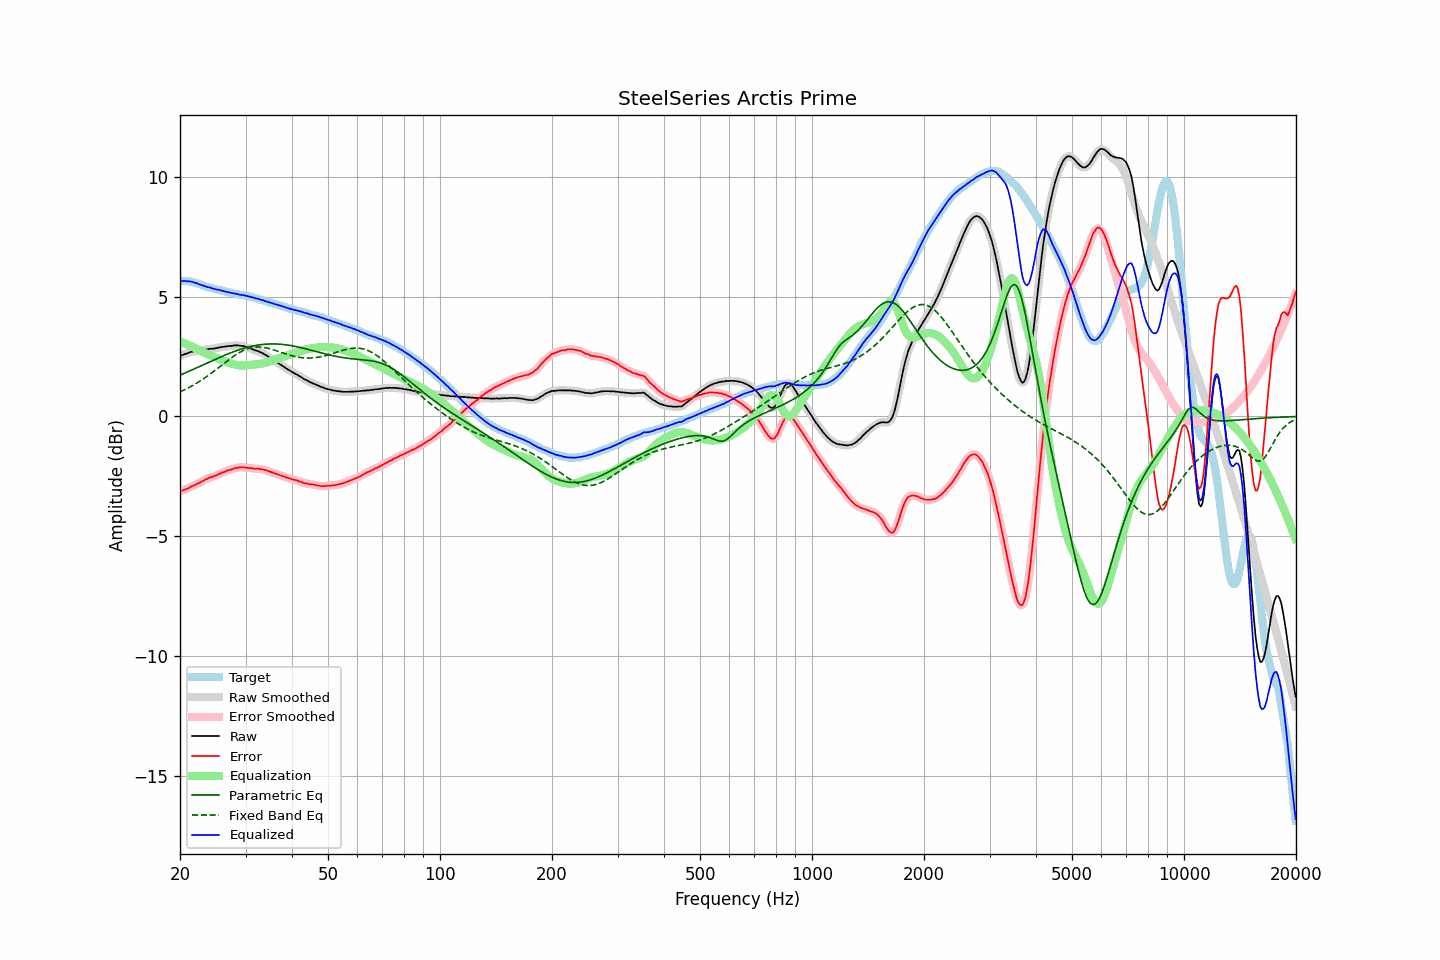

The file beside this chart, header and first rows:
frequency, raw, error, smoothed, error_smoothed, equalization, parametric_eq, fixed_band_eq, equalized_raw, equalized_smoothed, target
20.00, 2.53, -3.13, 2.53, -3.12, 3.13, 1.72, 1.02, 5.66, 5.66, 5.66
20.20, 2.56, -3.10, 2.55, -3.10, 3.10, 1.75, 1.06, 5.66, 5.66, 5.66
20.40, 2.58, -3.08, 2.58, -3.08, 3.08, 1.78, 1.09, 5.65, 5.66, 5.66
20.61, 2.61, -3.05, 2.60, -3.05, 3.05, 1.81, 1.12, 5.66, 5.65, 5.66
20.81, 2.63, -3.03, 2.63, -3.03, 3.02, 1.84, 1.15, 5.65, 5.65, 5.66
21.02, 2.65, -3.01, 2.65, -3.00, 2.99, 1.87, 1.19, 5.64, 5.65, 5.66
21.23, 2.68, -2.96, 2.67, -2.97, 2.96, 1.90, 1.22, 5.64, 5.64, 5.64
21.44, 2.70, -2.93, 2.69, -2.93, 2.93, 1.93, 1.26, 5.63, 5.63, 5.62
21.66, 2.71, -2.90, 2.71, -2.90, 2.90, 1.96, 1.30, 5.61, 5.61, 5.61
21.87, 2.72, -2.87, 2.72, -2.87, 2.87, 1.99, 1.34, 5.59, 5.59, 5.58
22.09, 2.74, -2.84, 2.73, -2.84, 2.84, 2.02, 1.38, 5.57, 5.57, 5.57
22.31, 2.75, -2.80, 2.74, -2.80, 2.80, 2.05, 1.42, 5.55, 5.55, 5.54
22.54, 2.75, -2.78, 2.76, -2.77, 2.77, 2.08, 1.46, 5.51, 5.52, 5.53
22.76, 2.77, -2.74, 2.76, -2.74, 2.73, 2.11, 1.50, 5.50, 5.50, 5.50
22.99, 2.78, -2.70, 2.77, -2.70, 2.70, 2.14, 1.55, 5.48, 5.47, 5.48
23.22, 2.78, -2.67, 2.78, -2.66, 2.67, 2.18, 1.59, 5.44, 5.45, 5.45
23.45, 2.80, -2.62, 2.79, -2.63, 2.64, 2.21, 1.64, 5.43, 5.43, 5.42
23.69, 2.80, -2.61, 2.80, -2.60, 2.60, 2.24, 1.69, 5.40, 5.41, 5.41
23.92, 2.82, -2.57, 2.81, -2.57, 2.58, 2.27, 1.73, 5.39, 5.39, 5.39
24.16, 2.83, -2.55, 2.82, -2.55, 2.55, 2.30, 1.78, 5.37, 5.37, 5.37
24.40, 2.83, -2.53, 2.83, -2.52, 2.52, 2.33, 1.83, 5.35, 5.35, 5.35
24.65, 2.84, -2.50, 2.84, -2.50, 2.49, 2.36, 1.88, 5.33, 5.33, 5.34
24.89, 2.85, -2.47, 2.85, -2.47, 2.47, 2.39, 1.93, 5.32, 5.31, 5.31
25.14, 2.86, -2.45, 2.86, -2.44, 2.44, 2.42, 1.99, 5.30, 5.30, 5.30
25.39, 2.88, -2.41, 2.87, -2.41, 2.41, 2.45, 2.04, 5.29, 5.29, 5.28
25.65, 2.89, -2.39, 2.89, -2.38, 2.38, 2.48, 2.09, 5.27, 5.27, 5.28
25.91, 2.90, -2.35, 2.90, -2.35, 2.36, 2.51, 2.14, 5.25, 5.25, 5.25
26.16, 2.91, -2.33, 2.91, -2.33, 2.33, 2.53, 2.20, 5.24, 5.24, 5.23
26.43, 2.92, -2.31, 2.92, -2.30, 2.30, 2.56, 2.25, 5.22, 5.22, 5.23
26.69, 2.93, -2.27, 2.93, -2.27, 2.28, 2.59, 2.30, 5.20, 5.20, 5.20
26.96, 2.94, -2.25, 2.94, -2.25, 2.25, 2.62, 2.35, 5.19, 5.19, 5.19
27.23, 2.95, -2.23, 2.94, -2.23, 2.23, 2.64, 2.40, 5.18, 5.17, 5.18
27.50, 2.95, -2.22, 2.95, -2.21, 2.21, 2.67, 2.45, 5.15, 5.16, 5.17
27.77, 2.96, -2.19, 2.96, -2.19, 2.19, 2.70, 2.50, 5.14, 5.14, 5.15
28.05, 2.97, -2.17, 2.96, -2.17, 2.17, 2.72, 2.54, 5.13, 5.13, 5.14
28.33, 2.97, -2.15, 2.97, -2.15, 2.15, 2.74, 2.59, 5.12, 5.12, 5.12
28.62, 2.97, -2.14, 2.96, -2.14, 2.14, 2.77, 2.63, 5.11, 5.10, 5.11
28.90, 2.96, -2.13, 2.96, -2.13, 2.13, 2.79, 2.67, 5.09, 5.09, 5.09
29.19, 2.95, -2.12, 2.95, -2.12, 2.13, 2.81, 2.71, 5.07, 5.08, 5.07
29.48, 2.95, -2.12, 2.94, -2.12, 2.13, 2.83, 2.74, 5.07, 5.07, 5.07
29.78, 2.93, -2.13, 2.93, -2.13, 2.13, 2.85, 2.77, 5.06, 5.06, 5.06
30.08, 2.91, -2.14, 2.91, -2.14, 2.13, 2.87, 2.80, 5.04, 5.04, 5.05
30.38, 2.88, -2.15, 2.88, -2.15, 2.14, 2.89, 2.82, 5.02, 5.02, 5.03
30.68, 2.86, -2.16, 2.86, -2.15, 2.15, 2.91, 2.85, 5.01, 5.01, 5.02
30.99, 2.84, -2.15, 2.83, -2.16, 2.16, 2.92, 2.86, 4.99, 4.99, 4.99
31.30, 2.81, -2.17, 2.81, -2.17, 2.16, 2.94, 2.88, 4.97, 4.97, 4.98
31.61, 2.79, -2.18, 2.78, -2.18, 2.17, 2.95, 2.89, 4.96, 4.96, 4.97
31.93, 2.76, -2.19, 2.76, -2.18, 2.18, 2.96, 2.90, 4.93, 4.94, 4.95
32.24, 2.74, -2.18, 2.74, -2.18, 2.18, 2.98, 2.90, 4.92, 4.92, 4.91
32.57, 2.72, -2.18, 2.71, -2.19, 2.19, 2.99, 2.90, 4.91, 4.90, 4.90
32.89, 2.68, -2.21, 2.68, -2.19, 2.20, 3.00, 2.90, 4.88, 4.88, 4.88
33.22, 2.66, -2.20, 2.65, -2.21, 2.21, 3.00, 2.89, 4.87, 4.86, 4.86
33.55, 2.62, -2.23, 2.62, -2.22, 2.22, 3.01, 2.88, 4.84, 4.84, 4.84
33.89, 2.58, -2.24, 2.58, -2.24, 2.24, 3.02, 2.87, 4.82, 4.82, 4.82
34.23, 2.54, -2.26, 2.54, -2.26, 2.26, 3.02, 2.86, 4.80, 4.80, 4.80
34.57, 2.50, -2.28, 2.49, -2.28, 2.28, 3.03, 2.84, 4.78, 4.77, 4.78
34.92, 2.45, -2.31, 2.45, -2.30, 2.30, 3.03, 2.82, 4.75, 4.76, 4.76
35.27, 2.41, -2.33, 2.41, -2.33, 2.33, 3.03, 2.81, 4.73, 4.73, 4.74
35.62, 2.37, -2.35, 2.36, -2.35, 2.35, 3.03, 2.79, 4.72, 4.71, 4.72
35.97, 2.32, -2.38, 2.32, -2.38, 2.38, 3.03, 2.76, 4.69, 4.70, 4.69
... 635 more rows
